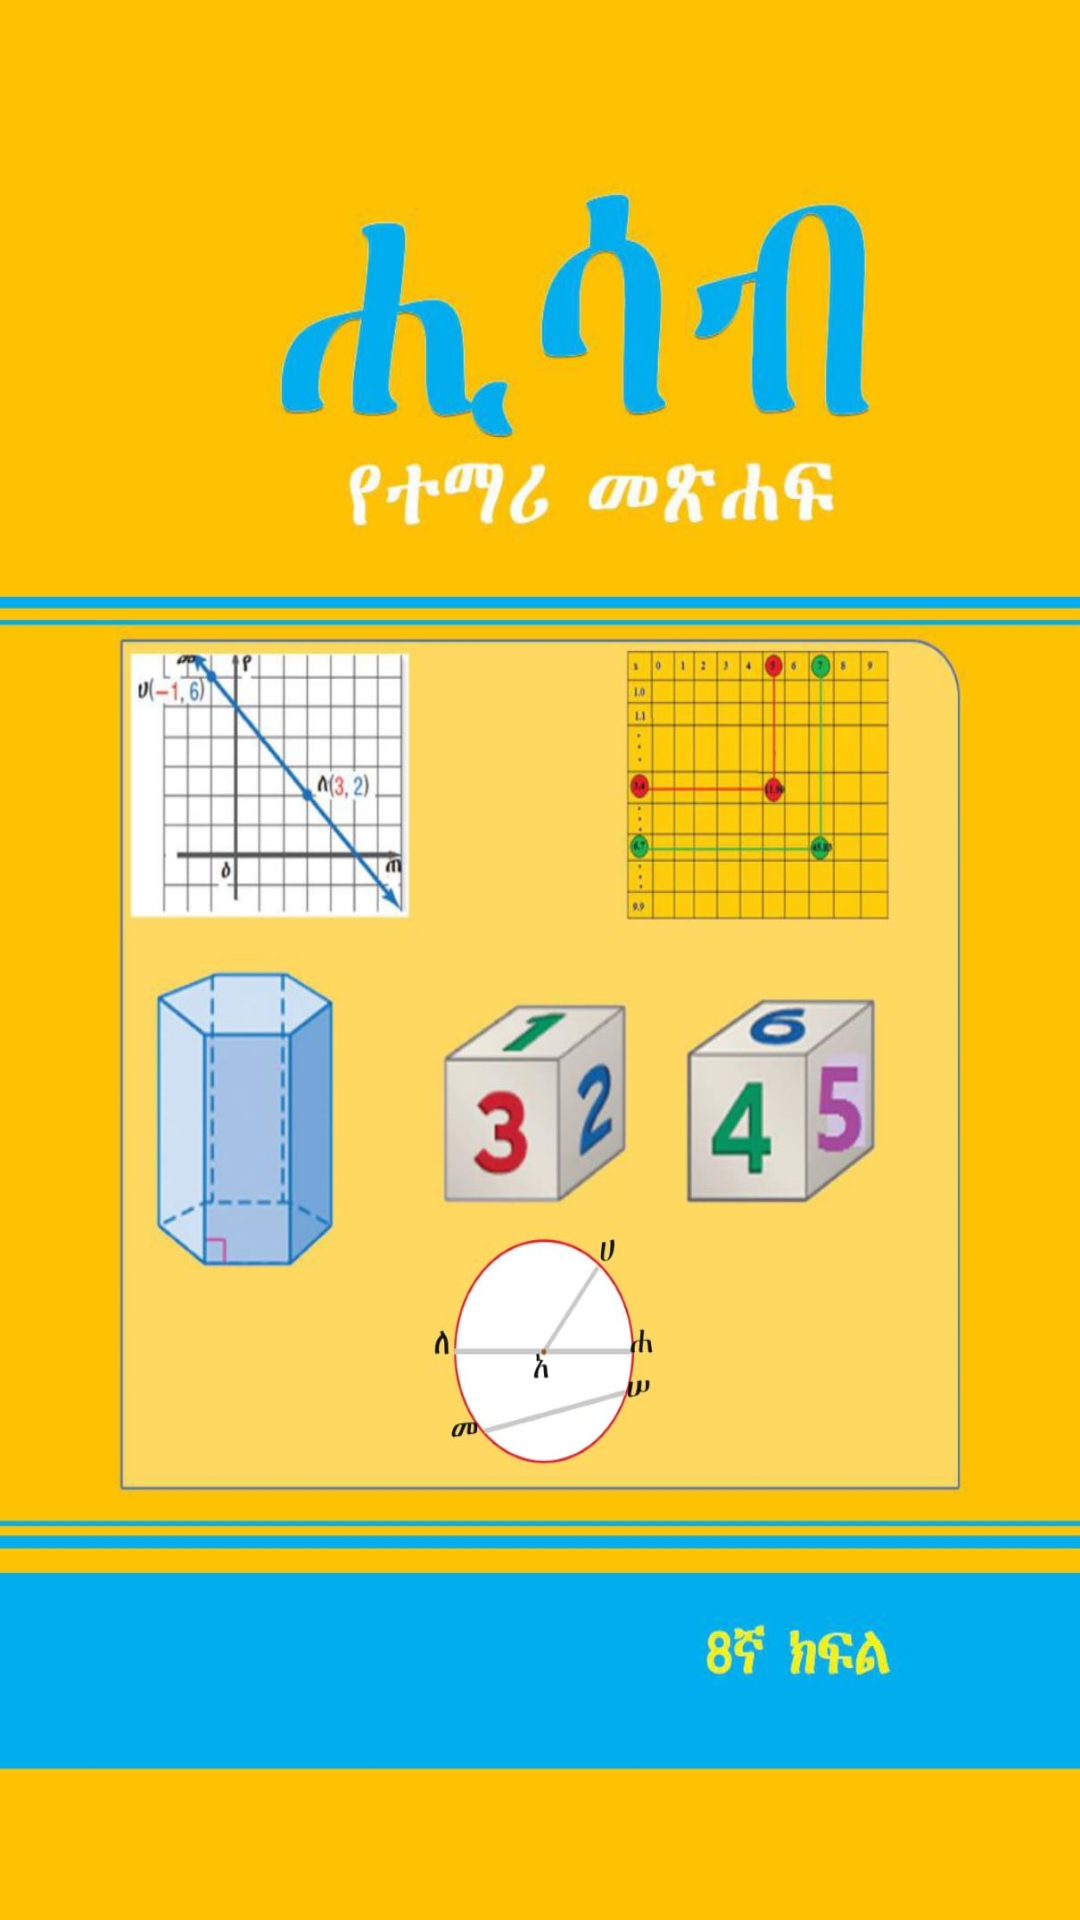

This screen was rendered from an Android layout file. Write that file and the resources it references.
<!-- AndroidManifest.xml: application theme AppTheme -->
<!-- res/layout/activity_splash.xml -->
<?xml version="1.0" encoding="utf-8"?>
<RelativeLayout xmlns:android="http://schemas.android.com/apk/res/android"
    xmlns:tools="http://schemas.android.com/tools"
    android:layout_width="match_parent"
    android:layout_height="match_parent"
    android:theme="@style/SplashTheme"
    tools:context=".activity.SplashActivity">

    <ImageView
        android:id="@+id/splashscreen"
        android:layout_width="match_parent"
        android:layout_height="match_parent"
        android:contentDescription="@string/app_name"
        android:scaleType="fitXY"
        android:src="@drawable/mat8" />

</RelativeLayout>
<!-- resources referenced by this layout -->
<resources>
  <!-- drawable mat8: jpg bitmap (drawable, 139729 bytes) -->
  <string name="app_name">ሒሳብ የተማሪ መጽሐፍት 8ኛ ክፍል</string>
  <style name="SplashTheme" parent="Theme.MaterialComponents.DayNight.NoActionBar.Bridge">
          <item name="android:windowTranslucentNavigation">false</item>
          <item name="android:windowNoTitle">true</item>
          <item name="android:windowActionBar">false</item>
          <item name="android:windowFullscreen">true</item>
          <item name="android:windowIsTranslucent">true</item>
      </style>
  <style name="AppTheme" parent="Theme.MaterialComponents.DayNight.NoActionBar.Bridge">
          <item name="colorPrimary">@color/colorPrimary</item>
          <item name="colorPrimaryDark">@color/colorPrimaryDark</item>
          <item name="colorAccent">@color/colorAccent</item>
          <item name="overlapAnchor">false</item>
          <item name="android:dropDownVerticalOffset">?attr/actionBarSize</item>
          <item name="android:itemBackground">@drawable/nav_header_bg</item>
          <item name="android:textColor">@color/black</item>
      </style>
  <!-- not gathered from this repository: default colours our renderer supplied (Android Studio template values) -->
  <color name="black">#FF000000</color>
  <color name="colorPrimary">#FF6200EE</color>
  <color name="colorPrimaryDark">#FF3700B3</color>
  <color name="colorAccent">#FF03DAC5</color>
</resources>
